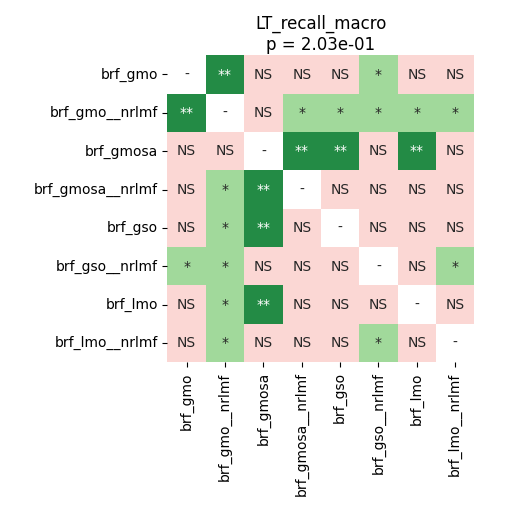

The data file committed next to this chart (first rows):
	brf_gmo	brf_gmo__nrlmf	brf_gmosa	brf_gmosa__nrlmf	brf_gso	brf_gso__nrlmf	brf_lmo	brf_lmo__nrlmf
brf_gmo	1.0	0.002991	0.8421	0.1723	0.1635	0.04645	0.3289	0.5256
brf_gmo__nrlmf	0.002991	1.0	0.7375	0.02063	0.03418	0.0188	0.04341	0.03418
brf_gmosa	0.8421	0.7375	1.0	0.004059	0.002991	0.1409	0.004059	0.5776
brf_gmosa__nrlmf	0.1723	0.02063	0.004059	1.0	0.7263	0.9799	0.7904	0.1635
brf_gso	0.1635	0.03418	0.002991	0.7263	1.0	0.7263	0.4389	0.1346
brf_gso__nrlmf	0.04645	0.0188	0.1409	0.9799	0.7263	1.0	0.9799	0.02063
brf_lmo	0.3289	0.04341	0.004059	0.7904	0.4389	0.9799	1.0	0.1635
brf_lmo__nrlmf	0.5256	0.03418	0.5776	0.1635	0.1346	0.02063	0.1635	1.0
